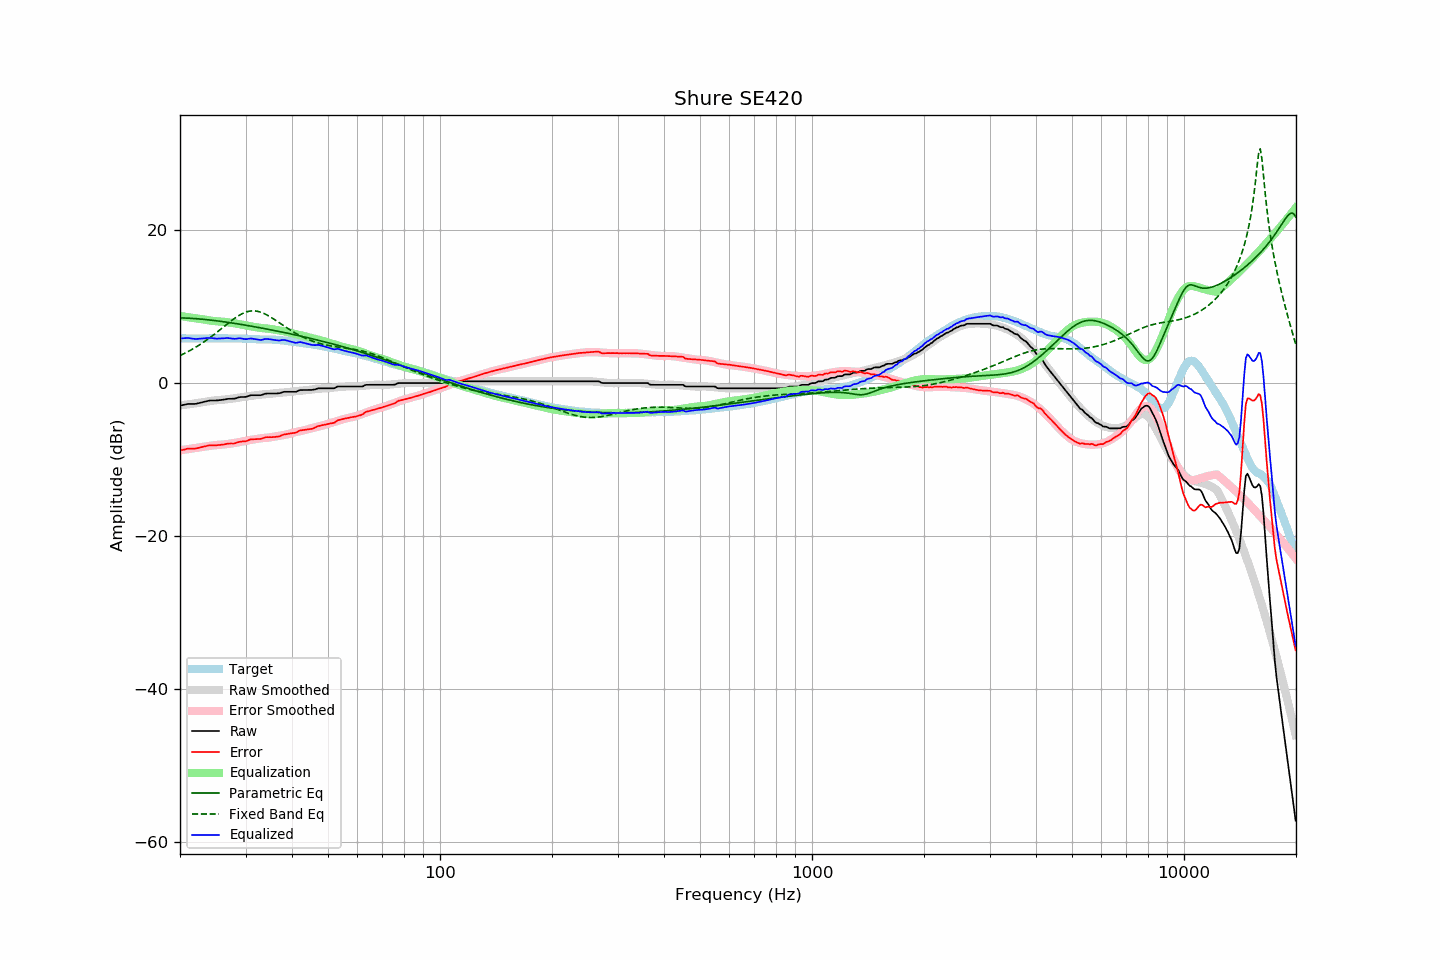

Source data for this figure (header and first rows):
frequency, raw, error, smoothed, error_smoothed, equalization, parametric_eq, fixed_band_eq, equalized_raw, equalized_smoothed, target
20.00, -2.95, -8.82, -2.92, -8.78, 8.78, 8.53, 3.60, 5.82, 5.86, 5.86
20.20, -2.90, -8.76, -2.89, -8.75, 8.75, 8.53, 3.70, 5.84, 5.86, 5.85
20.40, -2.86, -8.72, -2.86, -8.72, 8.72, 8.52, 3.80, 5.86, 5.85, 5.85
20.61, -2.81, -8.67, -2.84, -8.69, 8.69, 8.51, 3.91, 5.87, 5.85, 5.85
20.81, -2.76, -8.60, -2.81, -8.66, 8.66, 8.50, 4.01, 5.89, 5.84, 5.83
21.02, -2.72, -8.56, -2.78, -8.62, 8.62, 8.49, 4.12, 5.90, 5.84, 5.83
21.23, -2.72, -8.56, -2.75, -8.59, 8.59, 8.48, 4.23, 5.87, 5.84, 5.83
21.44, -2.72, -8.57, -2.72, -8.56, 8.56, 8.47, 4.35, 5.84, 5.84, 5.84
21.66, -2.72, -8.56, -2.69, -8.53, 8.53, 8.45, 4.47, 5.81, 5.84, 5.83
21.87, -2.72, -8.57, -2.66, -8.50, 8.50, 8.44, 4.59, 5.78, 5.83, 5.84
22.09, -2.70, -8.54, -2.63, -8.47, 8.47, 8.42, 4.72, 5.77, 5.83, 5.83
22.31, -2.65, -8.49, -2.60, -8.44, 8.44, 8.41, 4.85, 5.78, 5.83, 5.84
22.54, -2.60, -8.44, -2.57, -8.40, 8.40, 8.39, 4.98, 5.80, 5.84, 5.83
22.76, -2.55, -8.39, -2.53, -8.37, 8.37, 8.37, 5.12, 5.82, 5.84, 5.83
22.99, -2.50, -8.34, -2.50, -8.34, 8.34, 8.35, 5.26, 5.83, 5.84, 5.83
23.22, -2.45, -8.29, -2.46, -8.30, 8.30, 8.33, 5.40, 5.85, 5.84, 5.83
23.45, -2.39, -8.24, -2.43, -8.27, 8.27, 8.31, 5.54, 5.88, 5.84, 5.84
23.69, -2.34, -8.19, -2.39, -8.24, 8.24, 8.29, 5.69, 5.89, 5.85, 5.84
23.92, -2.29, -8.14, -2.35, -8.20, 8.20, 8.26, 5.85, 5.91, 5.85, 5.84
24.16, -2.27, -8.13, -2.32, -8.18, 8.18, 8.24, 6.00, 5.90, 5.85, 5.85
24.40, -2.27, -8.14, -2.29, -8.15, 8.15, 8.22, 6.16, 5.88, 5.85, 5.86
24.65, -2.27, -8.14, -2.27, -8.12, 8.12, 8.19, 6.32, 5.85, 5.86, 5.86
24.89, -2.27, -8.14, -2.24, -8.10, 8.10, 8.17, 6.48, 5.83, 5.86, 5.86
25.14, -2.26, -8.12, -2.22, -8.08, 8.08, 8.14, 6.65, 5.82, 5.86, 5.85
25.39, -2.23, -8.10, -2.20, -8.06, 8.06, 8.11, 6.82, 5.83, 5.86, 5.86
25.65, -2.21, -8.08, -2.19, -8.05, 8.05, 8.08, 6.99, 5.84, 5.86, 5.86
25.91, -2.19, -8.05, -2.18, -8.04, 8.04, 8.06, 7.16, 5.84, 5.86, 5.85
26.16, -2.16, -8.02, -2.16, -8.02, 8.02, 8.03, 7.33, 5.86, 5.86, 5.86
26.43, -2.12, -7.99, -2.14, -8.00, 8.00, 8.00, 7.50, 5.88, 5.86, 5.86
26.69, -2.08, -7.95, -2.11, -7.97, 7.97, 7.97, 7.67, 5.89, 5.86, 5.86
26.96, -2.05, -7.90, -2.09, -7.94, 7.94, 7.94, 7.84, 5.89, 5.85, 5.84
27.23, -2.04, -7.89, -2.06, -7.91, 7.91, 7.90, 8.00, 5.87, 5.85, 5.84
27.50, -2.04, -7.89, -2.03, -7.88, 7.88, 7.87, 8.16, 5.84, 5.85, 5.84
27.77, -2.04, -7.90, -2.00, -7.85, 7.85, 7.84, 8.32, 5.81, 5.85, 5.85
28.05, -2.03, -7.88, -1.98, -7.82, 7.82, 7.81, 8.47, 5.79, 5.84, 5.84
28.33, -1.96, -7.80, -1.94, -7.78, 7.78, 7.77, 8.62, 5.82, 5.84, 5.83
28.62, -1.90, -7.73, -1.91, -7.74, 7.74, 7.74, 8.75, 5.84, 5.83, 5.82
28.90, -1.83, -7.67, -1.87, -7.70, 7.70, 7.71, 8.88, 5.87, 5.82, 5.83
29.19, -1.81, -7.64, -1.84, -7.66, 7.66, 7.67, 9.00, 5.85, 5.82, 5.82
29.48, -1.81, -7.62, -1.81, -7.61, 7.61, 7.64, 9.11, 5.80, 5.81, 5.80
29.78, -1.81, -7.62, -1.77, -7.57, 7.57, 7.60, 9.20, 5.76, 5.80, 5.80
30.08, -1.79, -7.60, -1.74, -7.54, 7.54, 7.57, 9.28, 5.74, 5.79, 5.80
30.38, -1.72, -7.51, -1.72, -7.50, 7.50, 7.53, 9.34, 5.78, 5.78, 5.78
30.68, -1.65, -7.43, -1.69, -7.46, 7.46, 7.49, 9.39, 5.81, 5.77, 5.77
30.99, -1.58, -7.35, -1.66, -7.42, 7.42, 7.46, 9.42, 5.84, 5.76, 5.76
31.30, -1.58, -7.34, -1.63, -7.39, 7.39, 7.42, 9.44, 5.80, 5.76, 5.75
31.61, -1.58, -7.33, -1.61, -7.35, 7.35, 7.38, 9.44, 5.77, 5.75, 5.74
31.93, -1.58, -7.31, -1.58, -7.32, 7.32, 7.34, 9.42, 5.74, 5.74, 5.72
32.24, -1.58, -7.32, -1.55, -7.28, 7.28, 7.30, 9.39, 5.70, 5.73, 5.73
32.57, -1.58, -7.30, -1.52, -7.25, 7.25, 7.27, 9.35, 5.67, 5.73, 5.71
32.89, -1.58, -7.30, -1.50, -7.22, 7.22, 7.23, 9.28, 5.64, 5.72, 5.71
33.22, -1.53, -7.25, -1.48, -7.19, 7.19, 7.19, 9.21, 5.66, 5.72, 5.71
33.55, -1.46, -7.16, -1.46, -7.17, 7.17, 7.15, 9.12, 5.71, 5.71, 5.70
33.89, -1.38, -7.10, -1.45, -7.16, 7.16, 7.11, 9.03, 5.78, 5.71, 5.71
34.23, -1.36, -7.06, -1.44, -7.14, 7.14, 7.07, 8.92, 5.78, 5.70, 5.69
34.57, -1.36, -7.07, -1.42, -7.12, 7.12, 7.03, 8.80, 5.76, 5.70, 5.70
34.92, -1.36, -7.06, -1.39, -7.09, 7.09, 6.99, 8.68, 5.73, 5.69, 5.69
35.27, -1.36, -7.07, -1.37, -7.06, 7.06, 6.95, 8.55, 5.70, 5.69, 5.70
35.62, -1.36, -7.04, -1.34, -7.02, 7.02, 6.90, 8.41, 5.66, 5.68, 5.67
35.97, -1.36, -7.04, -1.32, -6.99, 6.99, 6.86, 8.28, 5.63, 5.67, 5.67
... 635 more rows
